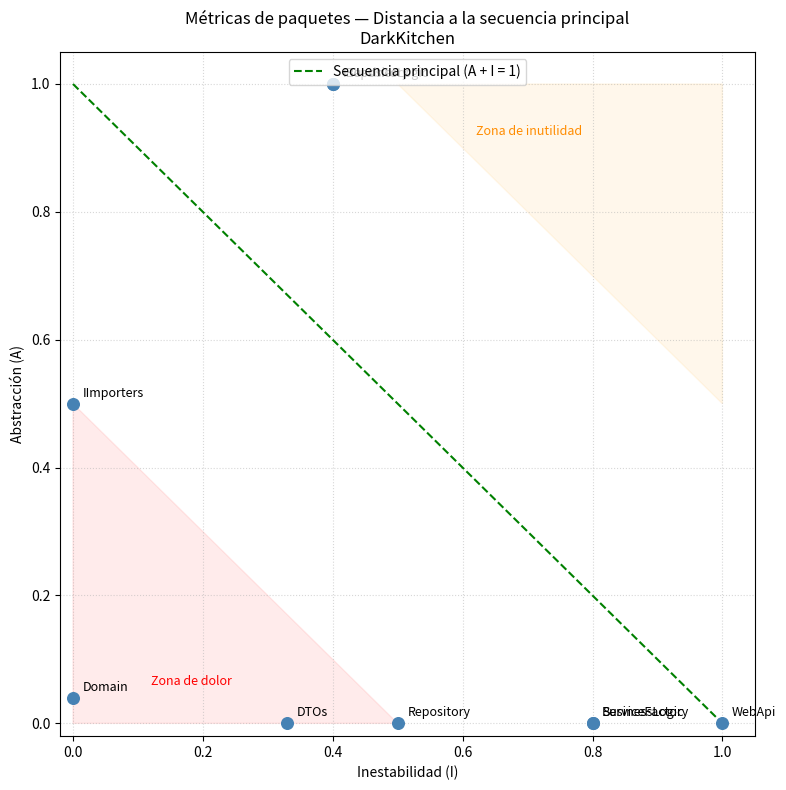

Here is the Python script that generated this plot:
"""
Gráfico A vs I (secuencia principal) — métricas de paquetes de DarkKitchen.
Uso:
    pip install matplotlib
    python grafico_secuencia_principal.py
Genera 'secuencia_principal.png' en la misma carpeta.
"""
import matplotlib.pyplot as plt

# (nombre, Instability, Abstractness)
paquetes = [
    ("Domain",         0.00, 0.04),
    ("DTOs",           0.33, 0.00),
    ("IBussinesLogic", 0.40, 1.00),
    ("IRepository",    0.40, 1.00),
    ("IImporters",     0.00, 0.50),
    ("Repository",     0.50, 0.00),
    ("BusinessLogic",  0.80, 0.00),
    ("ServiceFactory", 0.80, 0.00),
    ("WebApi",         1.00, 0.00),
]

fig, ax = plt.subplots(figsize=(8, 8))

# Zonas de peligro
ax.fill([0, 0.5, 0], [0, 0, 0.5], color="red", alpha=0.08)        # zona de dolor (abajo-izq)
ax.fill([1, 1, 0.5], [1, 0.5, 1], color="orange", alpha=0.08)     # zona de inutilidad (arriba-der)
ax.text(0.12, 0.06, "Zona de dolor", color="red", fontsize=9)
ax.text(0.62, 0.92, "Zona de inutilidad", color="darkorange", fontsize=9)

# Secuencia principal: A + I = 1
ax.plot([0, 1], [1, 0], "--", color="green", label="Secuencia principal (A + I = 1)")

# Puntos
for nombre, i, a in paquetes:
    ax.scatter(i, a, s=70, color="steelblue", zorder=3)
    ax.annotate(nombre, (i, a), textcoords="offset points",
                xytext=(7, 5), fontsize=9)

ax.set_xlim(-0.02, 1.05)
ax.set_ylim(-0.02, 1.05)
ax.set_xlabel("Inestabilidad (I)")
ax.set_ylabel("Abstracción (A)")
ax.set_title("Métricas de paquetes — Distancia a la secuencia principal\nDarkKitchen")
ax.grid(True, linestyle=":", alpha=0.5)
ax.legend(loc="upper center")

plt.tight_layout()
plt.savefig("secuencia_principal.png", dpi=150)
print("Generado: secuencia_principal.png")
